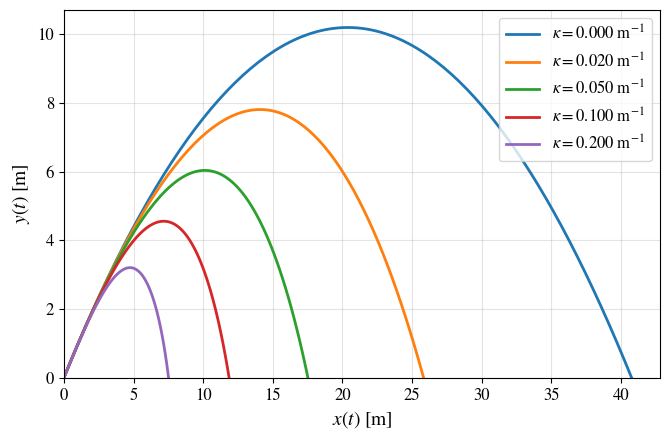

This chart was generated by the following Python code:
#!/usr/bin/env python
# coding: utf-8

# In[7]:


# ============================================================
# Projectile Motion in Python
# Quadratic-drag model: variation of the drag parameter kappa
# ============================================================

import numpy as np
import matplotlib as mpl
import matplotlib.pyplot as plt
from scipy.integrate import solve_ivp


# Plot style
mpl.rcParams["text.usetex"] = False
mpl.rcParams["font.family"] = "STIXGeneral"
mpl.rcParams["mathtext.fontset"] = "stix"


# Physical parameters (SI units)
g = 9.81                                      # m/s^2
v0 = 20.0                                     # m/s
theta_deg = 45.0                              # degrees
kappa_values = [0.0, 0.02, 0.05, 0.1, 0.2]  # 1/m

theta = np.radians(theta_deg)


# Governing equations
# State vector: [x, y, vx, vy]
def quadratic_model(t, state, kappa):

    x, y, vx, vy = state

    # Instantaneous speed
    speed = np.hypot(vx, vy)

    return [
        vx,
        vy,
        -kappa*speed*vx,
        -g-kappa*speed*vy,
    ]


# Ground-impact event
# The integration stops when the projectile returns to y = 0.
def ground_event(t, state, kappa):

    if t < 1.0e-8:
        return 1.0

    return state[1]


ground_event.terminal = True
ground_event.direction = -1


# Numerical trajectory
def numerical_trajectory(kappa):

    # Initial conditions
    state0 = [
        0.0,
        0.0,
        v0*np.cos(theta),
        v0*np.sin(theta),
    ]

    solution = solve_ivp(
        quadratic_model,
        (0.0, 20.0),
        state0,
        args=(kappa,),
        events=ground_event,
        max_step=0.02,
        rtol=1e-9,
        atol=1e-11,
    )

    return solution.y[0], solution.y[1]


# -------- Plot --------

plt.figure(figsize=(6.8, 4.5))


# Numerical trajectories
for kappa in kappa_values:

    x_numerical, y_numerical = numerical_trajectory(kappa)

    # Continuous line: numerical solution
    plt.plot(
        x_numerical,
        y_numerical,
        linewidth=2,
        label=rf"$\kappa={kappa:.3f}\ \mathrm{{m^{{-1}}}}$",
    )


# Markers
# Not included because the quadratic-drag model is solved numerically.


# Annotations
# The case kappa = 0 corresponds to the ideal projectile model.


# Axes and ticks
plt.xlabel(r"$x(t)\ \mathrm{[m]}$", fontsize=14)
plt.ylabel(r"$y(t)\ \mathrm{[m]}$", fontsize=14)

plt.xticks(fontsize=12)
plt.yticks(fontsize=12)

plt.xlim(left=0.0)
plt.ylim(bottom=0.0)


# Legend
plt.legend(fontsize=12)
plt.grid(True, alpha=0.35)
plt.tight_layout()


# Save figure
plt.savefig(
    "quadratic_kappa_variation.png",
    dpi=400,
    bbox_inches="tight",
)

plt.savefig(
    "quadratic_kappa_variation.pdf",
    dpi=400,
    bbox_inches="tight",
)

plt.show()


# In[ ]:





# In[ ]:
